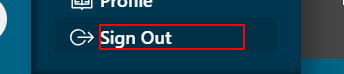
Task: TestAutomationProject_AWC

Workflow: SingOut_TeamCenter

Step 1: click on the element 'Sign Out'
